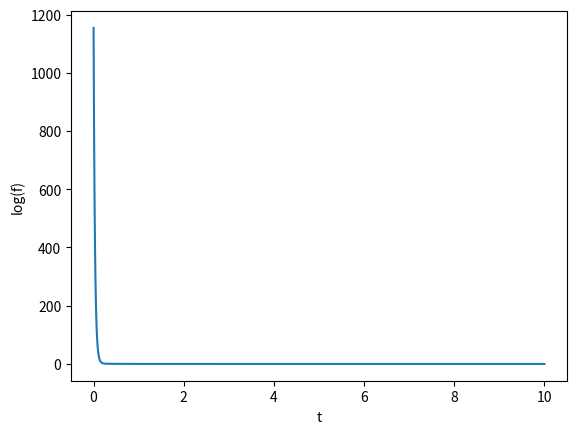

The script that saved this image: (Note: this script raises an exception after producing the figure.)
#Test problem for optimization solution
#Booth_Function
#Find Optimizal value (1,3)

import numpy as np
from scipy.optimize import fsolve
from sympy import *
import matplotlib.pyplot as plt

#\delta t
h = 0.01
#Time width
T = 10
#number of time steps
N = int(T/h)

#object fucntion(Booth Function)
f = lambda x,y : (x + 2*y -7)**2 + (2*x + y -5)**2

#variable_z (z = (x,y))
z = np.ones((N+1,2))
#variable_x
z[0,0] = 10
#variable_y
z[0,1] = 10

expr1 = lambda x1,y1,x2,y2 : x1 - x2 + h * ((x1 + 2*y1 - 7)**2 + (2*x1 + y1 - 5)**2 - (x2 + 2*y1 - 7)**2 - (2*x2 + y1 - 5)**2)/(x1 - x2)
expr2 = lambda x1,y1,x2,y2 : y1 - y2 + h * ((x2 + 2*y1 - 7)**2 - (x2 + 2*y2 - 7)**2 + (2*x2 + y1 - 5)**2 - (2*x2 + y2 - 5)**2)/(y1 - y2)

df_x = lambda x,y,x2 : x - x2 + h * (10*x + 8*y - 34)
df_y = lambda x,y,y2 : y - y2 + h * (8*x + 10*y - 38)

for i in range(N):

    def fun(x):
        return [expr1(x[0],x[1],z[i,0],z[i,1]), expr2(x[0],x[1],z[i,0],z[i,1])]

    x = fsolve(fun,z[i])

    def func(x):
        return [df_x(x[0],x[1],z[i,0]),df_y(x[0],x[1],z[i,1])]
    
    X = fsolve(func,z[i])

    if abs(x[0] - z[i,0]) < 1.0e-14 :
        z[i+1,0] = X[0]
    else :
        z[i+1,0] = x[0]

    if abs(x[1] - z[i,1]) < 1.0e-14 :
        z[i+1,1] = X[1]
    else :
        z[i+1,1] = x[1]

F = np.ones((N+1, 1))
t = np.ones((N+1,1))

for i in range(N+1):
    F[i] = (f(z[i,0],z[i,1]))
    t[i] = h*i

plt.plot(t,F)
plt.xlabel('t')
plt.ylabel('log(f)')

# Show the major grid lines with dark grey lines
plt.grid(b=True, which='major', color='#666666', linestyle='-')

# Show the minor grid lines with very faint and almost transparent grey lines
plt.minorticks_on()
plt.grid(b=True, which='minor', color='#999999', linestyle='-', alpha=0.2)

plt.show()
